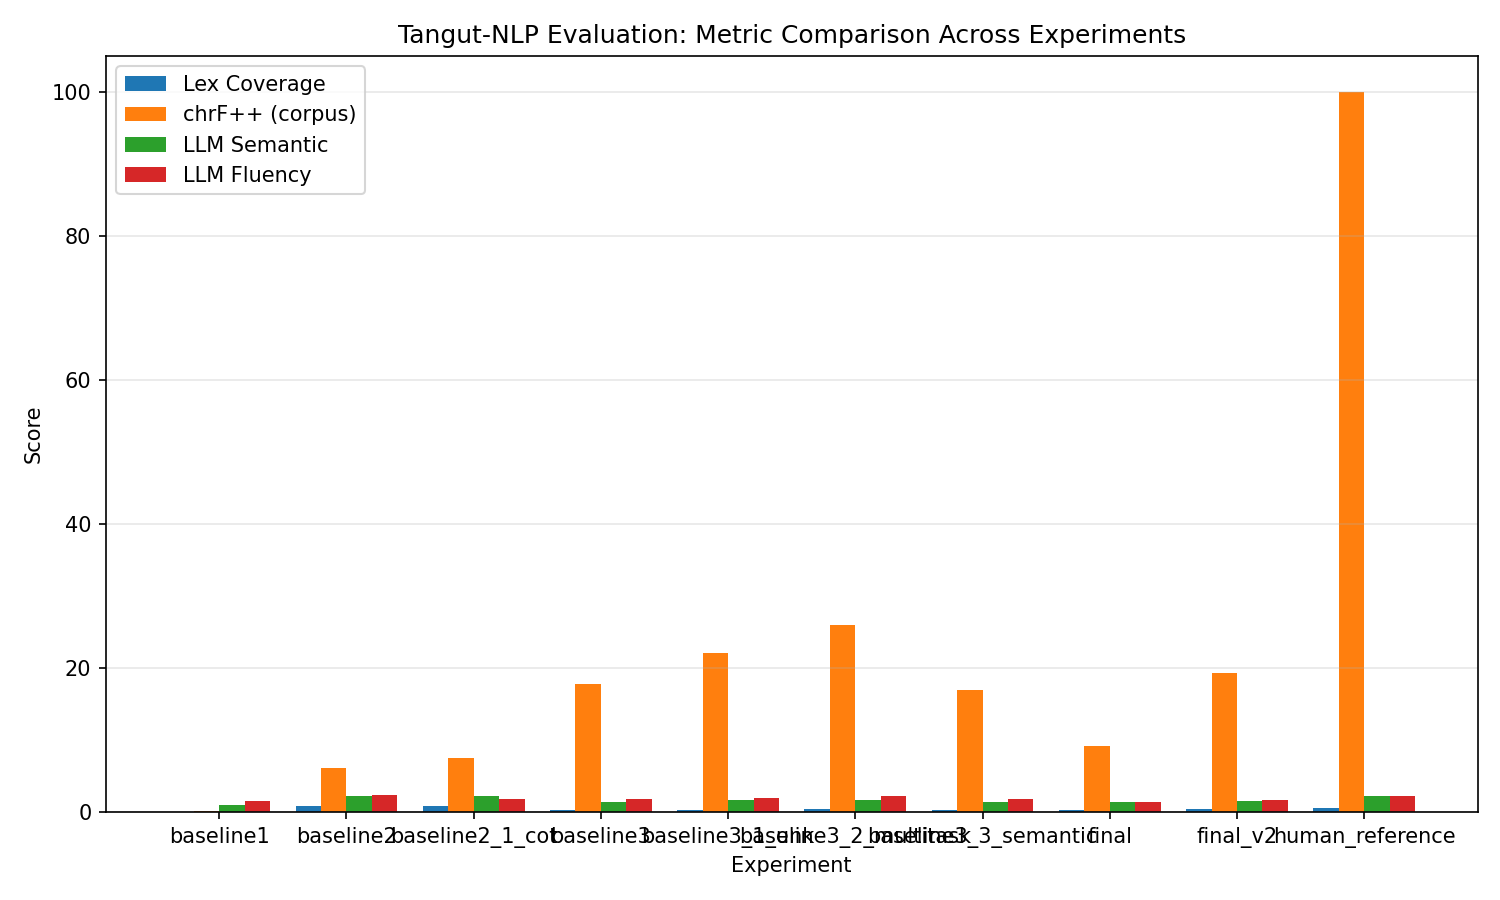

The data file committed next to this chart (first rows):
experiment, lex_coverage_mean, lex_coverage_min, lex_coverage_max, ppl_mean, ppl_min, ppl_max, chrf_corpus, chrf_mean_sentence, llm_semantic, llm_fluency, num_examples
baseline1, 0.1165, 0.0, 1.0, 20.21, 7.864, 49.49, 0.1938, 0.2245, 1.0, 1.56, 50
baseline2, 0.8187, 0.0, 1.0, 4474, 49.77, 62988, 6.125, 7.532, 2.3, 2.4, 50
baseline2_1_cot, 0.8723, 0.3333, 1.0, 18119, 179.8, 388261, 7.589, 10.78, 2.3, 1.88, 50
baseline3, 0.3192, 0.0, 1.0, 298685, 28.76, 14650664, 17.85, 15.02, 1.42, 1.88, 50
baseline3_1_unk, 0.3514, 0.0, 1.0, 11031, 99.85, 146880, 22.11, 20.87, 1.66, 1.96, 50
baseline3_2_multitask, 0.4839, 0.0, 1.0, 3323, 15.65, 28736, 25.99, 26.23, 1.7, 2.26, 50
baseline3_3_semantic, 0.3723, 0.0, 1.0, 17064, 3.481, 312198, 17.03, 15.73, 1.46, 1.84, 50
final, 0.3913, 0.0, 1.0, 158428, 2.425, 7796470, 9.227, 13.36, 1.4, 1.42, 50
final_v2, 0.4224, 0.0, 1.0, 314577, 28.11, 14650664, 19.39, 19.5, 1.52, 1.76, 50
human_reference, 0.5733, 0.0, 1.0, 1646139, 108.8, 82031847, 100.0, 100.0, 2.24, 2.34, 50
